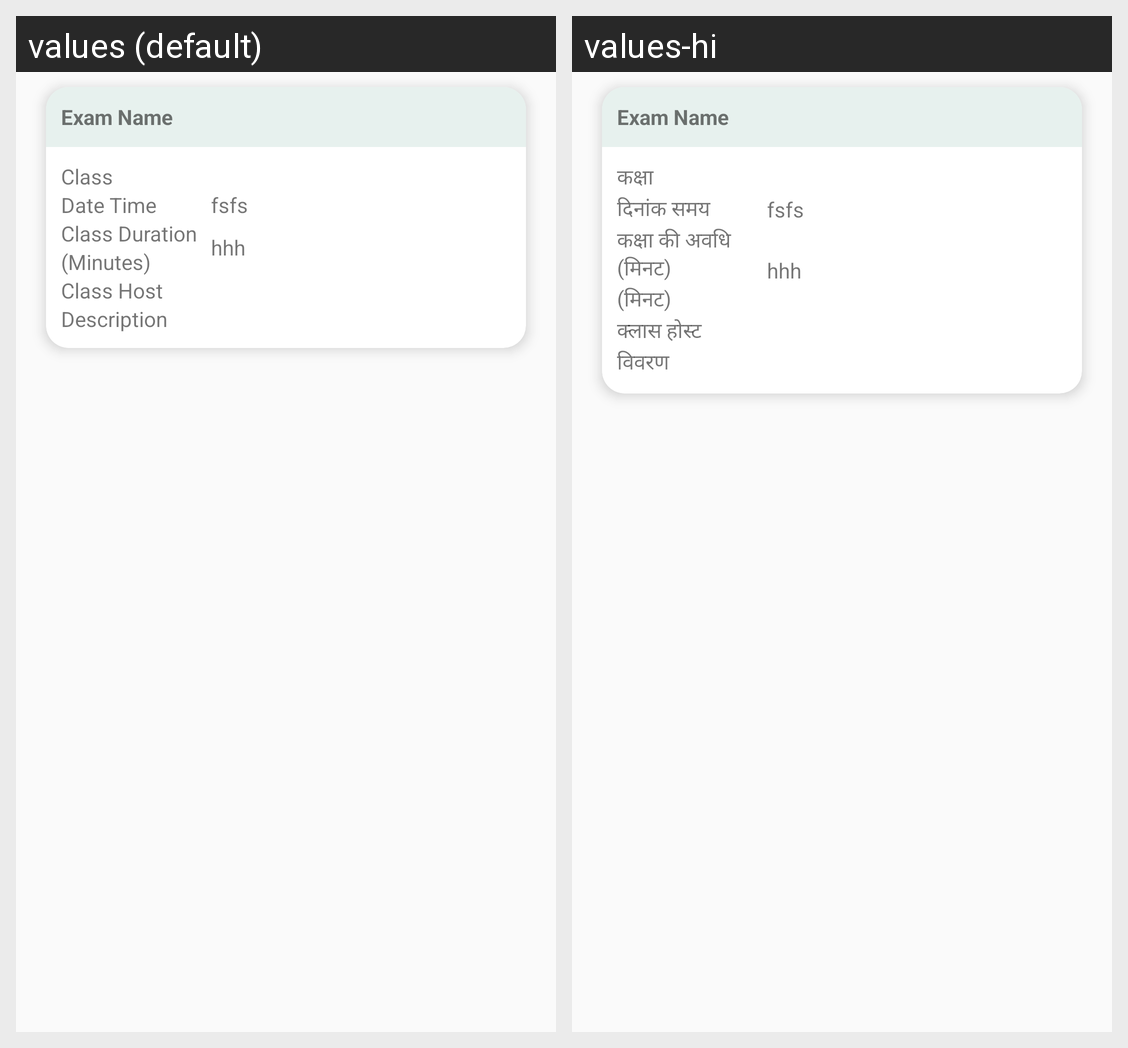

For this localized Android screen grid, give each drawn string resource with its value in every locale shown.
Android screen res/layout/adapter_student_liveclass.xml rendered under 2 locales, left to right: values (default), values-hi. Device: Nexus 5 (rendered at 1080×1920; each locale shown at half size, 540×960, under a caption strip naming it); theme AppTheme.
Strings drawn on this screen, with the default value and each locale's value (text and hints the layout hard-codes, and strings that could not be matched under every locale, appear in the picture but are not listed):

classes
  values: Class
  values-hi: कक्षा

datetime
  values: Date Time
  values-hi: दिनांक समय

classduration
  values: Class Duration
  values-hi: कक्षा की अवधि (मिनट)

minutes
  values: (Minutes)
  values-hi: (मिनट)

classhost
  values: Class Host
  values-hi: क्लास होस्ट

description
  values: Description
  values-hi: विवरण
